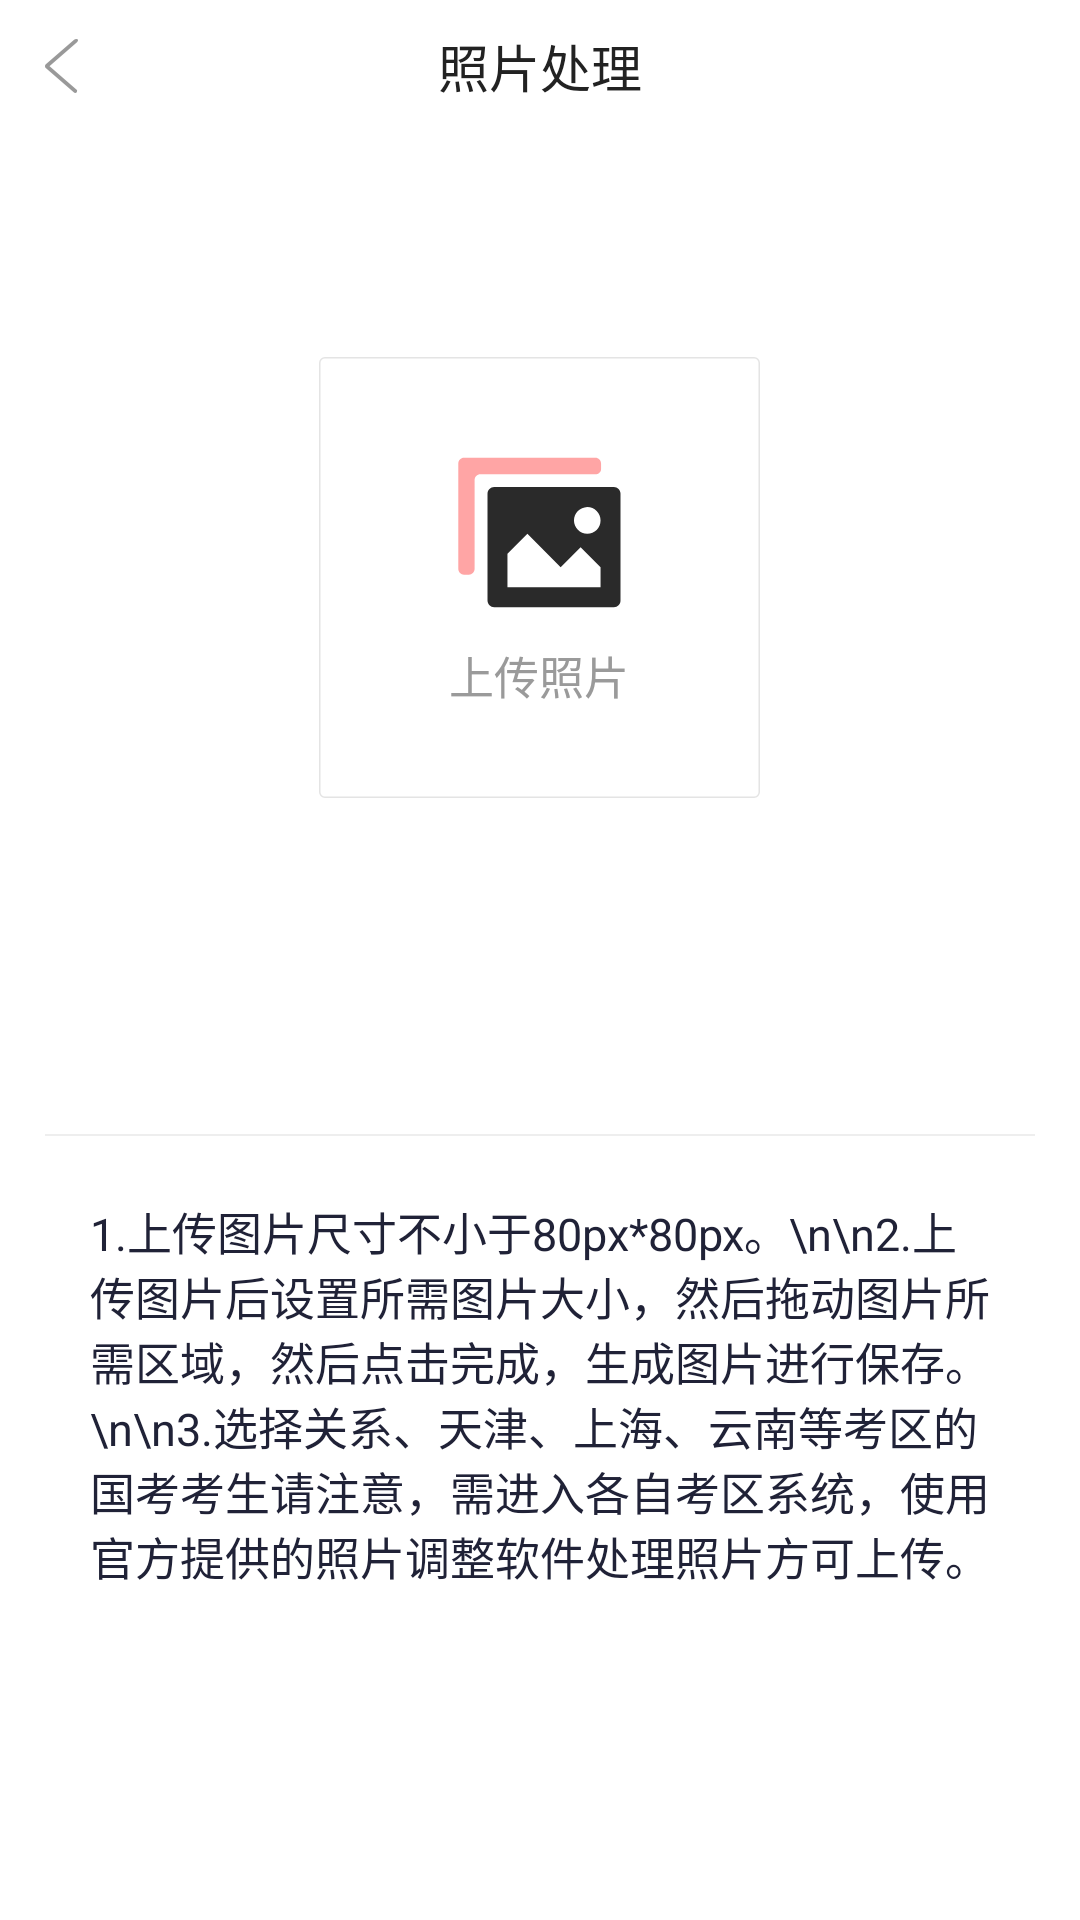

Android layout source for this screen:
<!-- AndroidManifest.xml: application theme AppTheme -->
<!-- res/layout/activity_picture_check.xml -->
<?xml version="1.0" encoding="utf-8"?>
<LinearLayout xmlns:android="http://schemas.android.com/apk/res/android"
    xmlns:tools="http://schemas.android.com/tools"
    android:layout_width="match_parent"
    android:layout_height="match_parent"
    android:background="@color/color_ffffff"
    android:orientation="vertical">

    <View
        android:id="@+id/vStatus"
        android:layout_width="wrap_content"
        android:layout_height="0dp" />

    <RelativeLayout
        android:id="@+id/llSelectPictureTitle"
        android:layout_width="match_parent"
        android:layout_height="@dimen/s_44dp"
        android:background="@color/color_ffffff">

        <ImageView
            android:id="@+id/ivSelectPictureTitleBack"
            android:layout_width="wrap_content"
            android:layout_height="match_parent"
            android:gravity="center"
            android:paddingLeft="@dimen/s_15dp"
            android:paddingRight="@dimen/s_15dp"
            android:scaleType="center"
            android:src="@drawable/fhj"
            android:visibility="visible" />

        <TextView
            android:layout_width="match_parent"
            android:layout_height="match_parent"
            android:gravity="center"
            android:singleLine="true"
            android:text="照片处理"
            android:textColor="@color/color_222222"
            android:textSize="@dimen/s_17sp" />
    </RelativeLayout>

    <ScrollView
        android:layout_width="match_parent"
        android:layout_height="wrap_content"
        android:overScrollMode="never"
        android:scrollbars="none">

        <LinearLayout
            android:layout_width="match_parent"
            android:layout_height="wrap_content"
            android:orientation="vertical">

            <LinearLayout
                android:id="@+id/llSelectPicture"
                android:layout_width="wrap_content"
                android:layout_height="wrap_content"
                android:layout_gravity="center_horizontal"
                android:layout_marginTop="@dimen/s_75dp"
                android:background="@drawable/sc_add_image"
                android:gravity="center_horizontal"
                android:orientation="vertical">

                <TextView
                    android:layout_width="wrap_content"
                    android:layout_height="wrap_content"
                    android:layout_marginTop="@dimen/s_95dp"
                    android:clickable="false"
                    android:enabled="false"
                    android:focusable="false"
                    android:focusableInTouchMode="false"
                    android:text="上传照片"
                    android:textColor="@color/color_9a9a9a"
                    android:textSize="@dimen/s_15sp" />
            </LinearLayout>

            <View
                android:layout_width="match_parent"
                android:layout_height="@dimen/s_0.5dp"
                android:layout_marginLeft="@dimen/s_15dp"
                android:layout_marginTop="@dimen/s_112dp"
                android:layout_marginRight="@dimen/s_15dp"
                android:background="@color/color_eeeeee" />

            <TextView
                android:id="@+id/tvContent"
                android:layout_width="wrap_content"
                android:layout_height="wrap_content"
                android:layout_marginLeft="@dimen/s_30dp"
                android:layout_marginTop="@dimen/s_21dp"
                android:layout_marginRight="@dimen/s_30dp"
                android:layout_marginBottom="@dimen/s_35dp"
                android:text="1.上传图片尺寸不小于80px*80px。\n\n2.上传图片后设置所需图片大小，然后拖动图片所需区域，然后点击完成，生成图片进行保存。\n\n3.选择关系、天津、上海、云南等考区的国考考生请注意，需进入各自考区系统，使用官方提供的照片调整软件处理照片方可上传。"
                android:textColor="@color/color_202237"
                android:textSize="@dimen/s_15sp" />
        </LinearLayout>
    </ScrollView>
</LinearLayout>
<!-- resources referenced by this layout -->
<resources>
  <color name="color_202237">#202237</color>
  <color name="color_222222">#222222</color>
  <color name="color_9a9a9a">#9a9a9a</color>
  <color name="color_eeeeee">#eeeeee</color>
  <color name="color_ffffff">#ffffff</color>
  <dimen name="s_0.5dp">0.5dp</dimen>
  <dimen name="s_112dp">112dp</dimen>
  <dimen name="s_15dp">15dp</dimen>
  <dimen name="s_15sp">15sp</dimen>
  <dimen name="s_17sp">17sp</dimen>
  <dimen name="s_21dp">21dp</dimen>
  <dimen name="s_30dp">30dp</dimen>
  <dimen name="s_35dp">35dp</dimen>
  <dimen name="s_44dp">44dp</dimen>
  <dimen name="s_75dp">75dp</dimen>
  <dimen name="s_95dp">95dp</dimen>
  <!-- drawable fhj: png bitmap (drawable-xhdpi, 1444 bytes) -->
  <!-- drawable sc_add_image: png bitmap (drawable-xhdpi, 2933 bytes) -->
  <style name="AppTheme" parent="Theme.AppCompat.Light.NoActionBar">
          
          <item name="colorPrimary">@color/colorPrimary</item>
          <item name="colorPrimaryDark">@color/colorPrimaryDark</item>
          <item name="colorAccent">@color/colorAccent</item>
      </style>
  <color name="colorPrimary">#008577</color>
  <color name="colorPrimaryDark">#00574B</color>
  <color name="colorAccent">#D81B60</color>
</resources>
